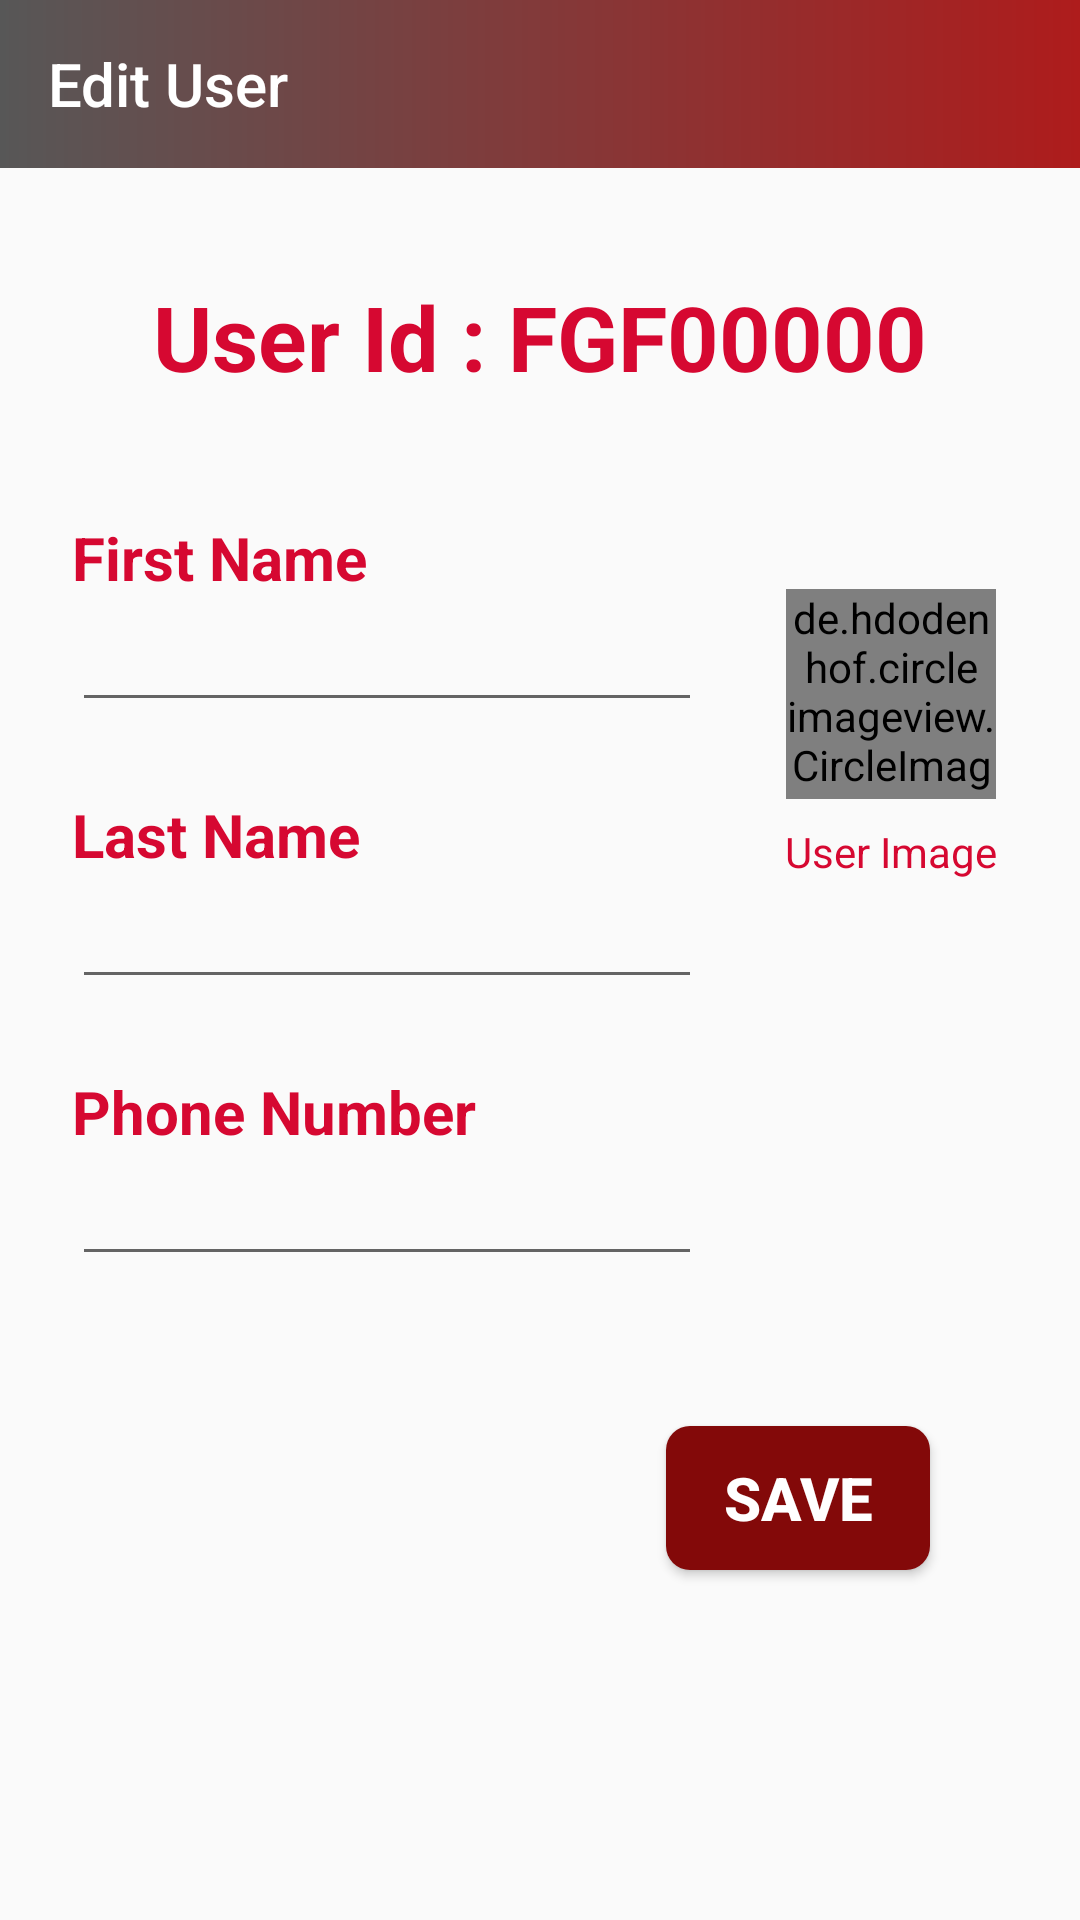

Reconstruct the res/layout file that produces this screen, plus the resources it refers to.
<!-- AndroidManifest.xml: application theme AppTheme -->
<!-- res/layout/activity_edit_user_details.xml -->
<?xml version="1.0" encoding="utf-8"?>
<androidx.constraintlayout.widget.ConstraintLayout xmlns:android="http://schemas.android.com/apk/res/android"
    xmlns:app="http://schemas.android.com/apk/res-auto"
    xmlns:tools="http://schemas.android.com/tools"
    android:layout_width="match_parent"
    android:layout_height="match_parent"
    tools:context=".edituser.EditUserDetailsActivity">

    <TextView
        android:id="@+id/last_name_text2"
        android:layout_width="wrap_content"
        android:layout_height="wrap_content"
        android:layout_marginStart="24dp"
        android:layout_marginTop="24dp"
        android:text="Phone Number"
        android:textSize="20sp"
        android:textStyle="bold"
        app:layout_constraintStart_toStartOf="parent"
        app:layout_constraintTop_toBottomOf="@+id/last_name_text" />

    <EditText
        android:id="@+id/phone_number"
        android:layout_width="wrap_content"
        android:layout_height="wrap_content"
        android:layout_marginStart="24dp"
        android:ems="10"
        android:inputType="number"
        app:layout_constraintStart_toStartOf="parent"
        app:layout_constraintTop_toBottomOf="@+id/last_name_text2" />

    <TextView
        android:id="@+id/last_name"
        android:layout_width="wrap_content"
        android:layout_height="wrap_content"
        android:layout_marginStart="24dp"
        android:layout_marginTop="24dp"
        android:text="@string/last_name"
        android:textSize="20sp"
        android:textStyle="bold"
        app:layout_constraintStart_toStartOf="parent"
        app:layout_constraintTop_toBottomOf="@+id/first_name_text" />

    <EditText
        android:id="@+id/last_name_text"
        android:layout_width="wrap_content"
        android:layout_height="wrap_content"
        android:layout_marginStart="24dp"
        android:ems="10"
        android:inputType="textPersonName"
        app:layout_constraintStart_toStartOf="parent"
        app:layout_constraintTop_toBottomOf="@+id/last_name" />

    <TextView
        android:id="@+id/user_id"
        android:layout_width="wrap_content"
        android:layout_height="wrap_content"
        android:layout_marginTop="36dp"
        android:text="User Id : FGF00000"
        android:textSize="30sp"
        android:textStyle="bold"
        app:layout_constraintEnd_toEndOf="parent"
        app:layout_constraintStart_toStartOf="parent"
        app:layout_constraintTop_toBottomOf="@+id/tool_bar" />

    <androidx.appcompat.widget.Toolbar
        android:id="@+id/tool_bar"
        android:layout_width="match_parent"
        android:layout_height="?attr/actionBarSize"
        android:background="@drawable/card_view_background_gradient"
        android:theme="@style/ThemeOverlay.AppCompat.Dark.ActionBar"
        app:layout_constraintEnd_toEndOf="parent"
        app:layout_constraintStart_toStartOf="parent"
        app:layout_constraintTop_toTopOf="parent"
        app:title="Edit User" />

    <TextView
        android:id="@+id/first_name"
        android:layout_width="wrap_content"
        android:layout_height="wrap_content"
        android:layout_marginStart="24dp"
        android:layout_marginTop="40dp"
        android:text="@string/first_name"
        android:textSize="20sp"
        android:textStyle="bold"
        app:layout_constraintStart_toStartOf="parent"
        app:layout_constraintTop_toBottomOf="@+id/user_id" />

    <EditText
        android:id="@+id/first_name_text"
        android:layout_width="wrap_content"
        android:layout_height="wrap_content"
        android:layout_marginStart="24dp"
        android:ems="10"
        android:inputType="textPersonName"
        app:layout_constraintStart_toStartOf="parent"
        app:layout_constraintTop_toBottomOf="@+id/first_name" />

    <de.hdodenhof.circleimageview.CircleImageView
        android:id="@+id/user_photo"
        android:layout_width="70dp"
        android:layout_height="70dp"
        android:layout_marginTop="64dp"
        android:src="@drawable/person"
        app:civ_border_color="@android:color/holo_red_dark"
        app:civ_border_width="2dp"
        app:layout_constraintEnd_toEndOf="parent"
        app:layout_constraintStart_toEndOf="@+id/first_name_text"
        app:layout_constraintTop_toBottomOf="@+id/user_id" />

    <TextView
        android:id="@+id/textView8"
        android:layout_width="wrap_content"
        android:layout_height="wrap_content"
        android:layout_marginTop="8dp"
        android:text="@string/user_image"
        app:layout_constraintEnd_toEndOf="parent"
        app:layout_constraintStart_toEndOf="@+id/first_name_text"
        app:layout_constraintTop_toBottomOf="@+id/user_photo" />

    <Button
        android:id="@+id/save_button"
        android:layout_width="wrap_content"
        android:layout_height="wrap_content"
        android:layout_marginTop="50dp"
        android:layout_marginEnd="50dp"
        android:text="SAVE"
        android:background="@drawable/button_background"
        android:textStyle="bold"
        android:textSize="20sp"
        android:paddingHorizontal="16sp"
        android:textColor="@android:color/white"
        app:layout_constraintEnd_toEndOf="parent"
        app:layout_constraintTop_toBottomOf="@+id/phone_number" />

</androidx.constraintlayout.widget.ConstraintLayout>
<!-- resources referenced by this layout -->
<resources>
  <!-- drawable button_background (drawable) -->
  <?xml version="1.0" encoding="utf-8"?>
  <shape xmlns:android="http://schemas.android.com/apk/res/android">
  
      <solid android:color="#830909"/>
      <corners android:radius="8sp"/>
  
  </shape>
  <!-- drawable card_view_background_gradient (drawable) -->
  <?xml version="1.0" encoding="utf-8"?>
  <shape xmlns:android="http://schemas.android.com/apk/res/android">
  
      <gradient
          android:startColor="@color/colorAccent"
          android:endColor="@color/colorPrimaryDark"/>
  
  </shape>
  <!-- drawable person (drawable) -->
  <vector xmlns:android="http://schemas.android.com/apk/res/android"
      android:width="24dp"
      android:height="24dp"
      android:tint="#575757"
      android:viewportWidth="24"
      android:viewportHeight="24">
      <path
          android:fillColor="@color/colorAccent"
          android:pathData="M12,12c2.21,0 4,-1.79 4,-4s-1.79,-4 -4,-4 -4,1.79 -4,4 1.79,4 4,4zM12,14c-2.67,0 -8,1.34 -8,4v2h16v-2c0,-2.66 -5.33,-4 -8,-4z" />
  </vector>
  <string name="first_name">First Name</string>
  <string name="last_name">Last Name</string>
  <string name="user_image">User Image</string>
  <style name="AppTheme" parent="Theme.AppCompat.Light.NoActionBar">
          <item name="colorPrimary">@color/colorPrimary</item>
          <item name="colorPrimaryDark">@color/colorPrimaryDark</item>
          <item name="colorAccent">@color/colorAccent</item>
          <item name="android:textColor">@color/colorPrimary</item>
      </style>
  <color name="colorAccent">#575757</color>
  <color name="colorPrimaryDark">#AE1C1C</color>
  <color name="colorPrimary">#D60831</color>
</resources>
